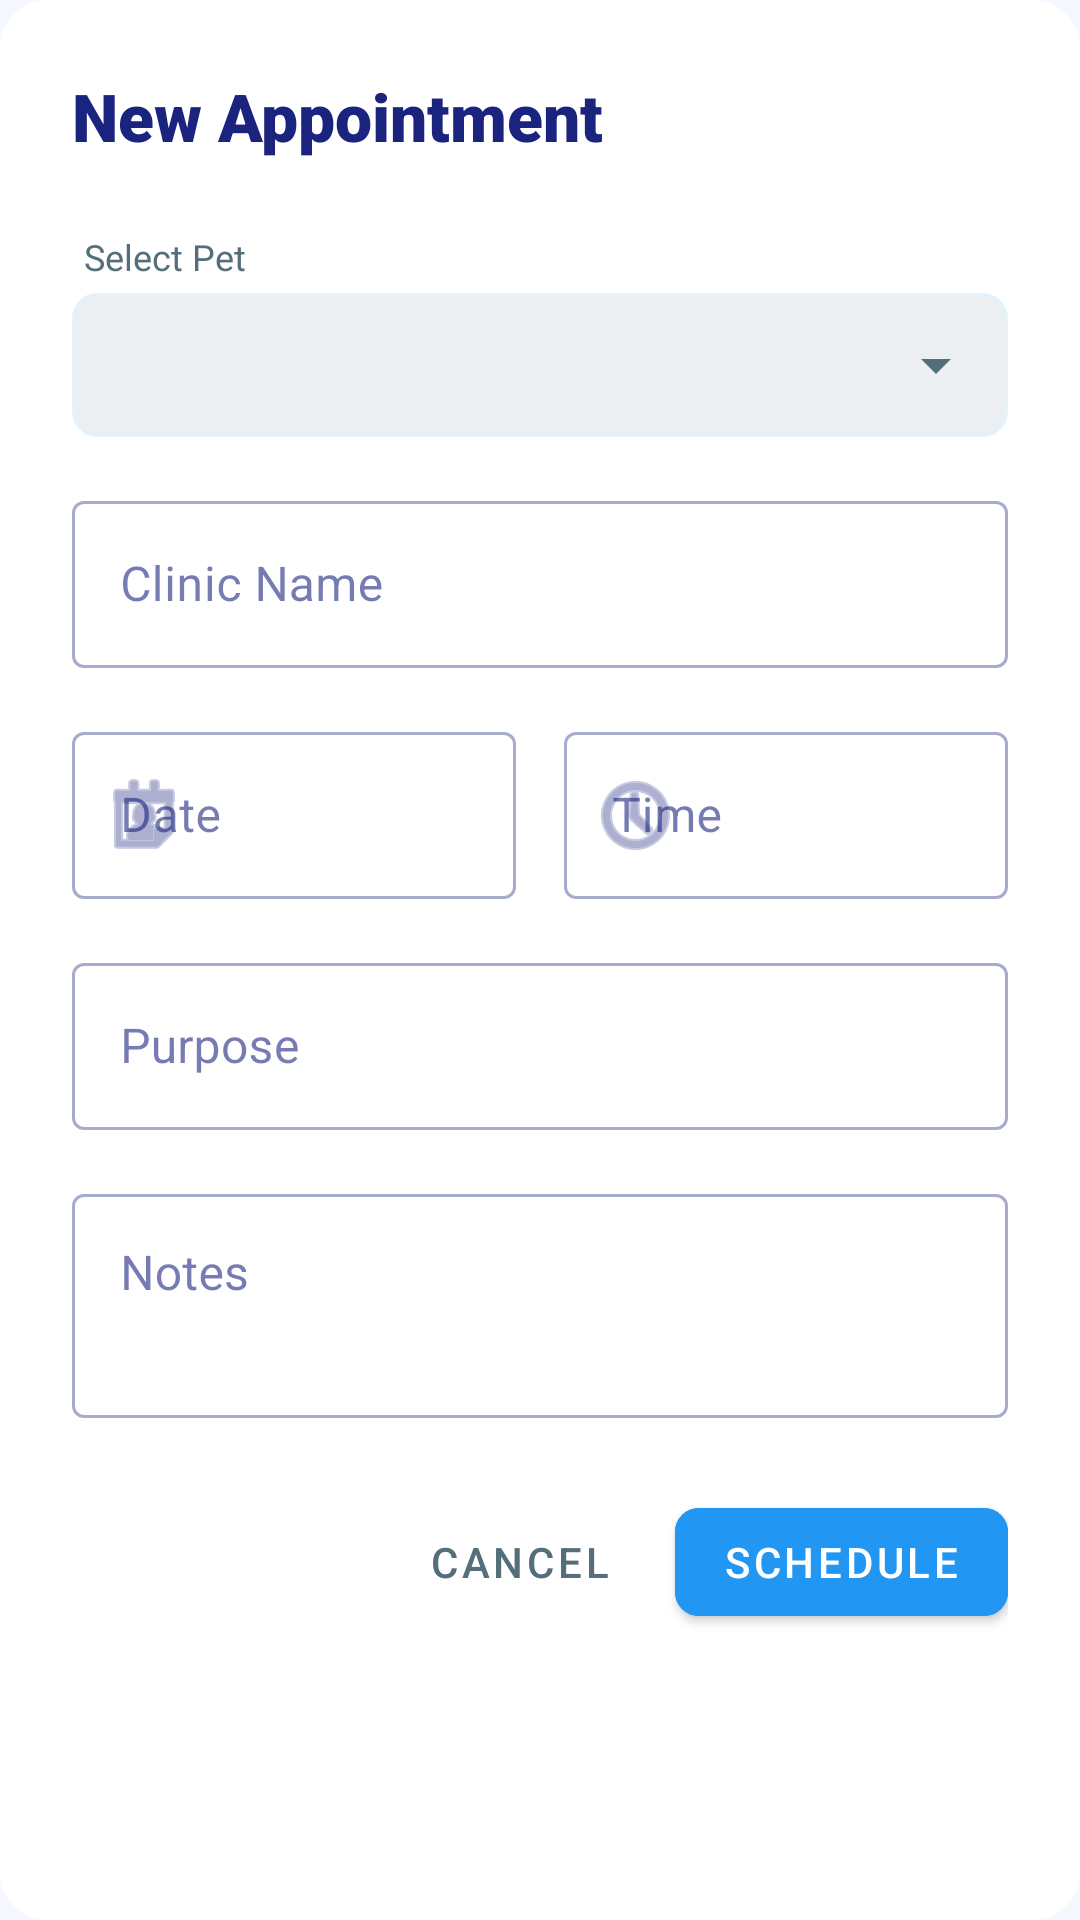

Write the Android layout XML for this screen, with the resource values it uses.
<!-- AndroidManifest.xml: application theme Theme.PetCare -->
<!-- res/layout/dialog_add_appointment.xml -->
<?xml version="1.0" encoding="utf-8"?>
<com.google.android.material.card.MaterialCardView xmlns:android="http://schemas.android.com/apk/res/android"
    xmlns:app="http://schemas.android.com/apk/res-auto"
    android:layout_width="match_parent"
    android:layout_height="wrap_content"
    app:cardCornerRadius="16dp"
    app:cardElevation="0dp">

    <ScrollView
        android:layout_width="match_parent"
        android:layout_height="wrap_content">

        <LinearLayout
            android:layout_width="match_parent"
            android:layout_height="wrap_content"
            android:orientation="vertical"
            android:padding="24dp">

            <TextView
                android:layout_width="wrap_content"
                android:layout_height="wrap_content"
                android:layout_marginBottom="24dp"
                android:text="New Appointment"
                android:textColor="@color/primaryTextColor"
                android:textSize="22sp"
                android:fontFamily="sans-serif-black" />

            <TextView
                android:layout_width="wrap_content"
                android:layout_height="wrap_content"
                android:text="Select Pet"
                android:textSize="12sp"
                android:textColor="@color/secondaryTextColor"
                android:layout_marginStart="4dp"
                android:layout_marginBottom="4dp"/>

            <Spinner
                android:id="@+id/spinnerPet"
                android:layout_width="match_parent"
                android:layout_height="48dp"
                android:layout_marginBottom="16dp"
                android:background="@drawable/bg_spinner" />

            <com.google.android.material.textfield.TextInputLayout
                style="@style/Widget.MaterialComponents.TextInputLayout.OutlinedBox"
                android:layout_width="match_parent"
                android:layout_height="wrap_content"
                android:layout_marginBottom="16dp"
                android:hint="Clinic Name">

                <com.google.android.material.textfield.TextInputEditText
                    android:id="@+id/etClinicName"
                    android:layout_width="match_parent"
                    android:layout_height="wrap_content"
                    android:textColor="@color/primaryTextColor" />
            </com.google.android.material.textfield.TextInputLayout>

            <LinearLayout
                android:layout_width="match_parent"
                android:layout_height="wrap_content"
                android:orientation="horizontal"
                android:layout_marginBottom="16dp">

                <com.google.android.material.textfield.TextInputLayout
                    style="@style/Widget.MaterialComponents.TextInputLayout.OutlinedBox"
                    android:layout_width="0dp"
                    android:layout_height="wrap_content"
                    android:layout_weight="1"
                    android:layout_marginEnd="8dp"
                    android:hint="Date"
                    app:startIconDrawable="@android:drawable/ic_menu_my_calendar">

                    <com.google.android.material.textfield.TextInputEditText
                        android:id="@+id/etDate"
                        android:layout_width="match_parent"
                        android:layout_height="wrap_content"
                        android:focusable="false"
                        android:clickable="true"
                        android:textColor="@color/primaryTextColor" />
                </com.google.android.material.textfield.TextInputLayout>

                <com.google.android.material.textfield.TextInputLayout
                    style="@style/Widget.MaterialComponents.TextInputLayout.OutlinedBox"
                    android:layout_width="0dp"
                    android:layout_height="wrap_content"
                    android:layout_weight="1"
                    android:layout_marginStart="8dp"
                    android:hint="Time"
                    app:startIconDrawable="@android:drawable/ic_menu_recent_history">

                    <com.google.android.material.textfield.TextInputEditText
                        android:id="@+id/etTime"
                        android:layout_width="match_parent"
                        android:layout_height="wrap_content"
                        android:focusable="false"
                        android:clickable="true"
                        android:textColor="@color/primaryTextColor" />
                </com.google.android.material.textfield.TextInputLayout>
            </LinearLayout>

            <com.google.android.material.textfield.TextInputLayout
                style="@style/Widget.MaterialComponents.TextInputLayout.OutlinedBox"
                android:layout_width="match_parent"
                android:layout_height="wrap_content"
                android:layout_marginBottom="16dp"
                android:hint="Purpose">

                <com.google.android.material.textfield.TextInputEditText
                    android:id="@+id/etPurpose"
                    android:layout_width="match_parent"
                    android:layout_height="wrap_content"
                    android:textColor="@color/primaryTextColor" />
            </com.google.android.material.textfield.TextInputLayout>

            <com.google.android.material.textfield.TextInputLayout
                style="@style/Widget.MaterialComponents.TextInputLayout.OutlinedBox"
                android:layout_width="match_parent"
                android:layout_height="wrap_content"
                android:layout_marginBottom="24dp"
                android:hint="Notes">

                <com.google.android.material.textfield.TextInputEditText
                    android:id="@+id/etNotes"
                    android:layout_width="match_parent"
                    android:layout_height="wrap_content"
                    android:gravity="top"
                    android:inputType="textMultiLine"
                    android:minLines="2"
                    android:textColor="@color/primaryTextColor" />
            </com.google.android.material.textfield.TextInputLayout>

            <LinearLayout
                android:layout_width="match_parent"
                android:layout_height="wrap_content"
                android:orientation="horizontal"
                android:gravity="end">

                <com.google.android.material.button.MaterialButton
                    android:id="@+id/btnCancel"
                    style="@style/Widget.MaterialComponents.Button.TextButton"
                    android:layout_width="wrap_content"
                    android:layout_height="wrap_content"
                    android:text="Cancel"
                    android:textColor="@color/secondaryTextColor"
                    android:layout_marginEnd="8dp"/>

                <com.google.android.material.button.MaterialButton
                    android:id="@+id/btnSave"
                    android:layout_width="wrap_content"
                    android:layout_height="wrap_content"
                    android:text="Schedule"
                    app:cornerRadius="8dp"
                    android:backgroundTint="@color/primaryColor"
                    android:textColor="@color/white"/>
            </LinearLayout>

        </LinearLayout>
    </ScrollView>
</com.google.android.material.card.MaterialCardView>
<!-- resources referenced by this layout -->
<resources>
  <color name="primaryColor">#2196F3</color>
  <color name="primaryTextColor">#1A237E</color>
  <color name="secondaryTextColor">#546E7A</color>
  <color name="white">#FFFFFFFF</color>
  <!-- drawable bg_spinner (drawable) -->
  <?xml version="1.0" encoding="utf-8"?>
  <layer-list xmlns:android="http://schemas.android.com/apk/res/android">
      <item>
          <shape android:shape="rectangle">
              <solid android:color="@color/gray_100" />
              <corners android:radius="8dp" />
              <stroke android:width="1dp" android:color="@color/dividerColor" />
          </shape>
      </item>
      <item android:gravity="end|center_vertical" android:right="12dp">
          <vector
              android:width="24dp"
              android:height="24dp"
              android:viewportWidth="24"
              android:viewportHeight="24">
              <path
                  android:fillColor="@color/secondaryTextColor"
                  android:pathData="M7,10l5,5 5,-5z" />
          </vector>
      </item>
  </layer-list>
  <style name="Theme.PetCare" parent="Theme.MaterialComponents.Light.NoActionBar">
          
          <item name="colorPrimary">@color/primaryColor</item>
          <item name="colorPrimaryVariant">@color/primaryDarkColor</item>
          <item name="colorOnPrimary">@color/white</item>
          
          <item name="colorSecondary">@color/secondaryColor</item>
          <item name="colorSecondaryVariant">@color/secondaryColor</item>
          <item name="colorOnSecondary">@color/primaryTextColor</item>
  
          
          <item name="android:windowBackground">@color/backgroundColor</item>
          <item name="colorSurface">@color/surfaceColor</item>
          <item name="colorOnSurface">@color/primaryTextColor</item>
  
          
          <item name="android:statusBarColor">@color/backgroundColor</item>
          <item name="android:windowLightStatusBar">true</item>
  
          <item name="bottomNavigationStyle">@style/Widget.PetCare.BottomNavigation</item>
      </style>
  <color name="gray_100">#ECEFF1</color>
  <color name="dividerColor">#E3F2FD</color>
  <color name="primaryDarkColor">#1976D2</color>
  <color name="secondaryColor">#64B5F6</color>
  <color name="backgroundColor">#F5F9FF</color>
  <color name="surfaceColor">#FFFFFF</color>
  <style name="Widget.PetCare.BottomNavigation" parent="Widget.MaterialComponents.BottomNavigationView">
          <item name="backgroundTint">@color/white</item>
          <item name="itemIconTint">@color/primaryColor</item>
          <item name="itemTextColor">@color/primaryColor</item>
          <item name="elevation">4dp</item>
      </style>
</resources>
